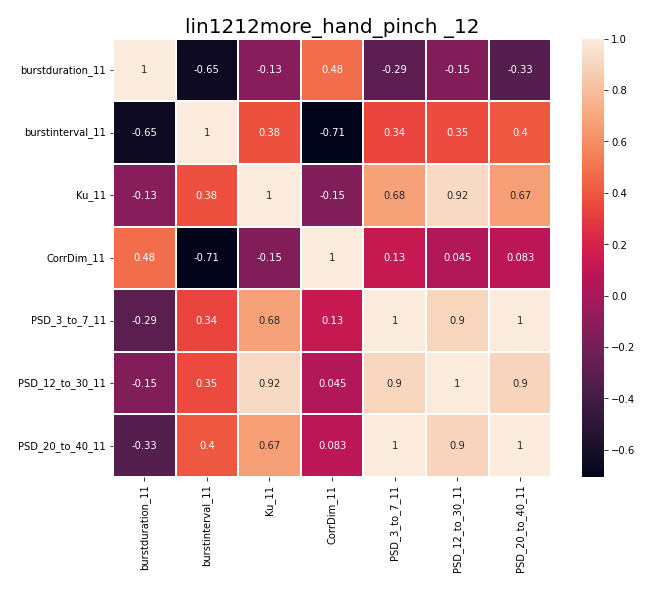

Source data for this figure (header and first rows):
, burstduration_11, burstinterval_11, Ku_11, CorrDim_11, PSD_3_to_7_11, PSD_12_to_30_11, PSD_20_to_40_11
burstduration_11, 1.0, -0.6477, -0.1258, 0.4769, -0.2931, -0.1487, -0.3319
burstinterval_11, -0.6477, 1.0, 0.3751, -0.7061, 0.3397, 0.3545, 0.4013
Ku_11, -0.1258, 0.3751, 1.0, -0.1468, 0.6777, 0.9189, 0.6665
CorrDim_11, 0.4769, -0.7061, -0.1468, 1.0, 0.1323, 0.04539, 0.08341
PSD_3_to_7_11, -0.2931, 0.3397, 0.6777, 0.1323, 1.0, 0.905, 0.9974
PSD_12_to_30_11, -0.1487, 0.3545, 0.9189, 0.04539, 0.905, 1.0, 0.8951
PSD_20_to_40_11, -0.3319, 0.4013, 0.6665, 0.08341, 0.9974, 0.8951, 1.0
